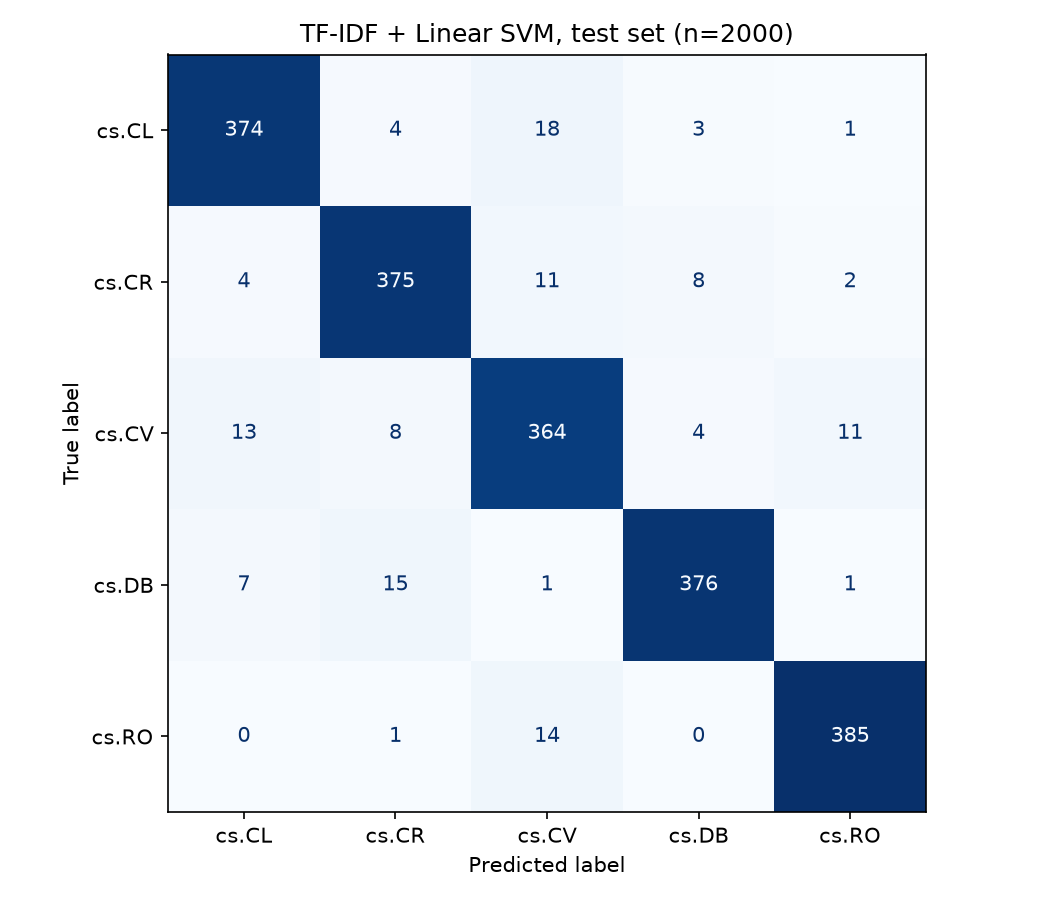

Data behind this chart, as committed beside it:
true \ predicted, cs.CL, cs.CR, cs.CV, cs.DB, cs.RO
cs.CL, 374, 4, 18, 3, 1
cs.CR, 4, 375, 11, 8, 2
cs.CV, 13, 8, 364, 4, 11
cs.DB, 7, 15, 1, 376, 1
cs.RO, 0, 1, 14, 0, 385
